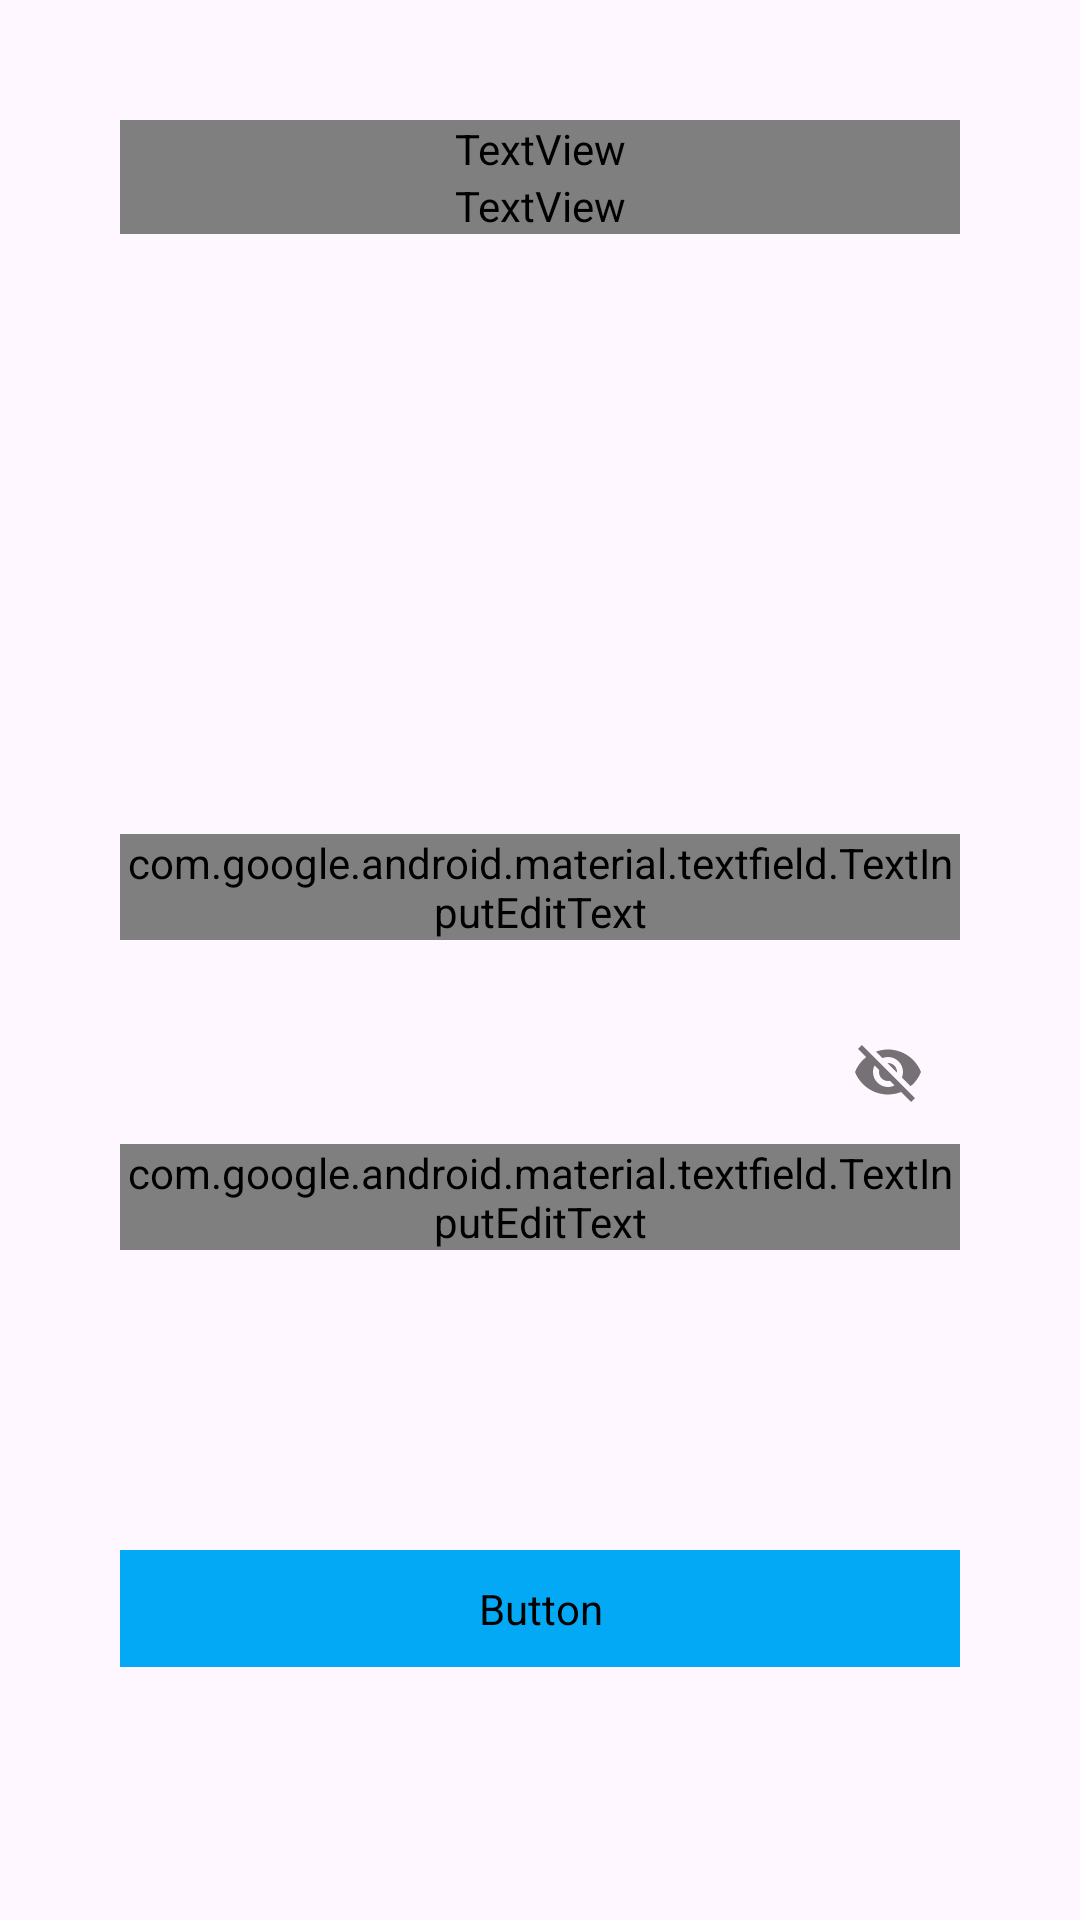

Produce the Android XML layout that renders to this screen, including the resource entries it uses.
<!-- AndroidManifest.xml: application theme Theme.Project1_Team4 -->
<!-- res/layout/login.xml -->
<?xml version="1.0" encoding="utf-8"?>
<androidx.constraintlayout.widget.ConstraintLayout xmlns:android="http://schemas.android.com/apk/res/android"
    xmlns:app="http://schemas.android.com/apk/res-auto"
    xmlns:tools="http://schemas.android.com/tools"
    android:id="@+id/loginLayout"
    android:layout_width="match_parent"
    android:layout_height="match_parent"
    android:background="@drawable/login_screen"
    android:fitsSystemWindows="true"
    android:padding="40dp"
    tools:context=".Function.Login">

    <TextView
        android:id="@+id/welcomeBackText"
        android:layout_width="0dp"
        android:layout_height="wrap_content"
        android:fontFamily="@font/font"
        android:text="Chào mừng quay lại,"
        android:textColor="@color/white"
        android:textSize="25sp"
        android:textStyle="bold"
        app:layout_constraintEnd_toEndOf="parent"
        app:layout_constraintStart_toStartOf="parent"
        app:layout_constraintTop_toTopOf="parent"
        tools:ignore="HardcodedText" />

    <TextView
        android:id="@+id/loginPromptText"
        android:layout_width="0dp"
        android:layout_height="wrap_content"
        android:fontFamily="@font/font"
        android:text="Đăng nhập!"
        android:textColor="@color/white"
        android:textSize="50sp"
        android:textStyle="bold"
        app:layout_constraintEnd_toEndOf="parent"
        app:layout_constraintStart_toStartOf="parent"
        app:layout_constraintTop_toBottomOf="@id/welcomeBackText"
        tools:ignore="HardcodedText" />

    <com.google.android.material.textfield.TextInputLayout
        android:id="@+id/usernameLayout"
        style="@style/Widget.MaterialComponents.TextInputLayout.OutlinedBox"
        android:layout_width="0dp"
        android:layout_height="wrap_content"
        android:layout_marginTop="200dp"
        app:layout_constraintEnd_toEndOf="parent"
        app:layout_constraintStart_toStartOf="parent"
        app:layout_constraintTop_toBottomOf="@id/loginPromptText">

        <com.google.android.material.textfield.TextInputEditText
            android:id="@+id/username"
            android:layout_width="match_parent"
            android:layout_height="wrap_content"
            android:fontFamily="@font/font"
            android:hint="Tên tài khoản"
            android:inputType="textEmailAddress"
            tools:ignore="HardcodedText" />
    </com.google.android.material.textfield.TextInputLayout>

    <com.google.android.material.textfield.TextInputLayout
        android:id="@+id/passwordLayout"
        style="@style/Widget.MaterialComponents.TextInputLayout.OutlinedBox"
        android:layout_width="0dp"
        android:layout_height="wrap_content"
        android:layout_marginTop="20dp"
        app:layout_constraintEnd_toEndOf="parent"
        app:layout_constraintStart_toStartOf="parent"
        app:layout_constraintTop_toBottomOf="@id/usernameLayout"
        app:passwordToggleEnabled="true">

        <com.google.android.material.textfield.TextInputEditText
            android:id="@+id/password"
            android:layout_width="match_parent"
            android:layout_height="wrap_content"
            android:fontFamily="@font/font"
            android:hint="Mật khẩu"
            android:inputType="textPassword"
            tools:ignore="HardcodedText" />
    </com.google.android.material.textfield.TextInputLayout>

    
    
    
    
    
    
    
    
    
    
    

    <Button
        android:id="@+id/btn_login"
        android:layout_width="0dp"
        android:layout_height="wrap_content"
        android:layout_marginTop="100dp"
        android:backgroundTint="@color/blue"
        android:fontFamily="@font/font"
        android:padding="10dp"
        android:text="Đăng nhập"
        android:textSize="20sp"
        android:textStyle="bold"
        app:layout_constraintEnd_toEndOf="parent"
        app:layout_constraintStart_toStartOf="parent"
        app:layout_constraintTop_toBottomOf="@id/passwordLayout"
        tools:ignore="HardcodedText" />

</androidx.constraintlayout.widget.ConstraintLayout>
<!-- resources referenced by this layout -->
<resources>
  <color name="blue">#03A9F4</color>
  <color name="white">#FFFFFFFF</color>
  <style name="Theme.Project1_Team4" parent="Base.Theme.Project1_Team4" />
  <style name="Base.Theme.Project1_Team4" parent="Theme.Material3.DayNight.NoActionBar">
          
          
      </style>
</resources>
